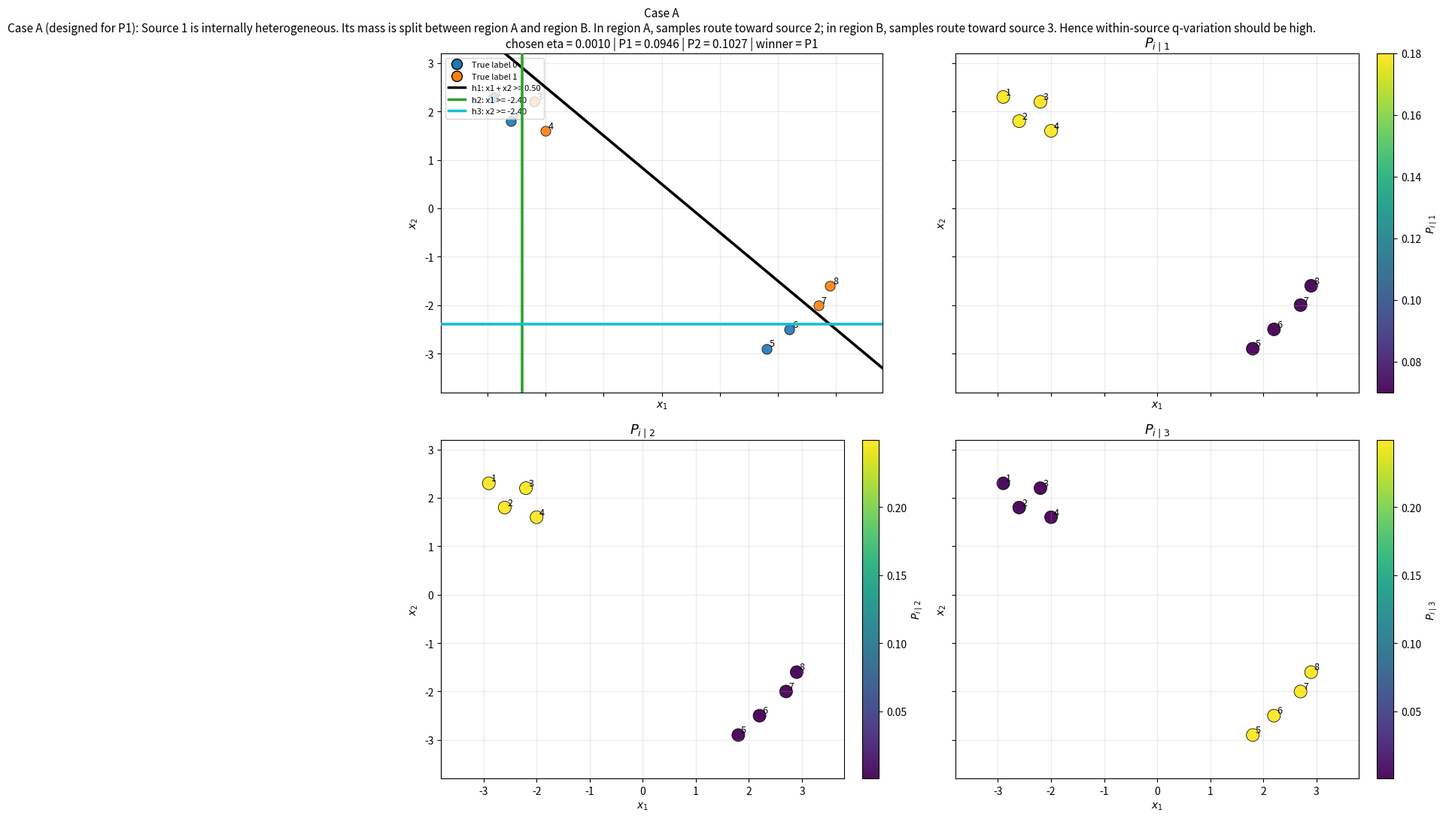
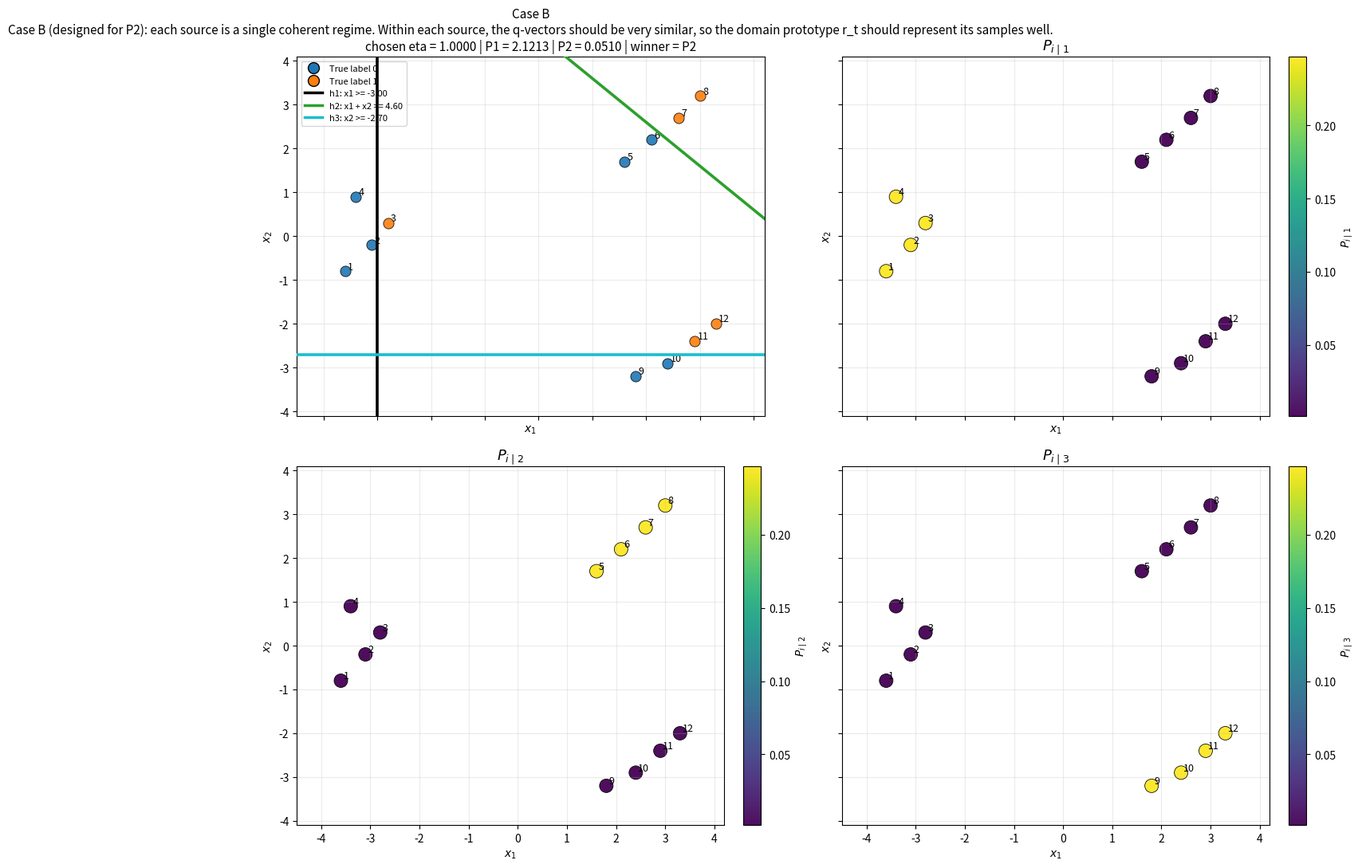
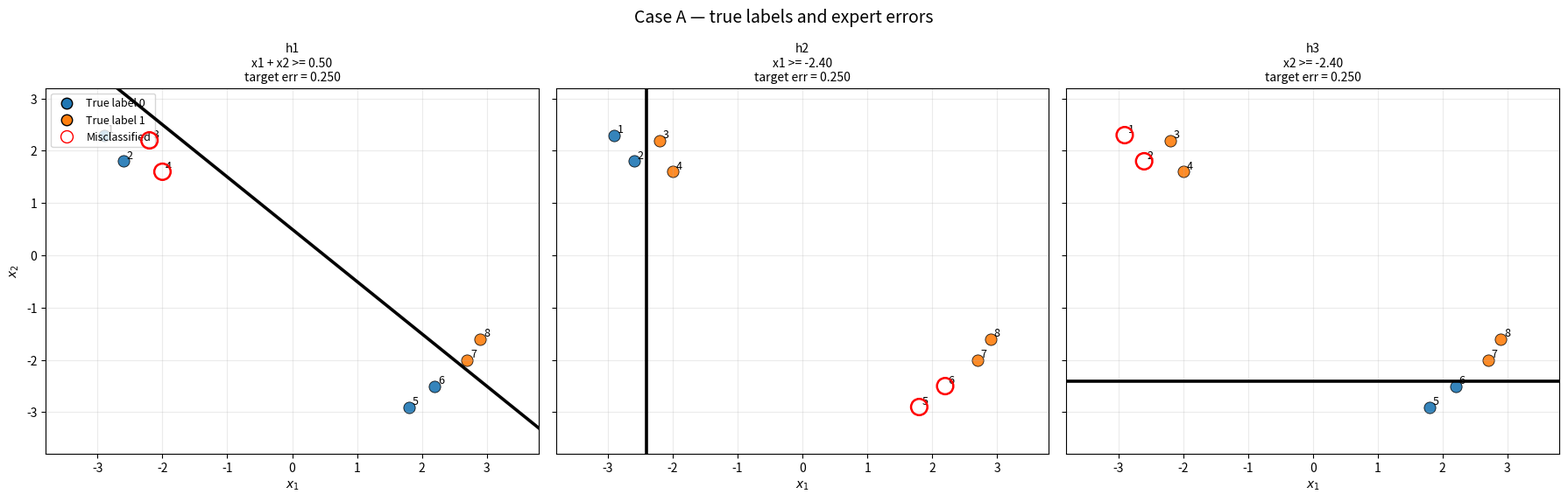
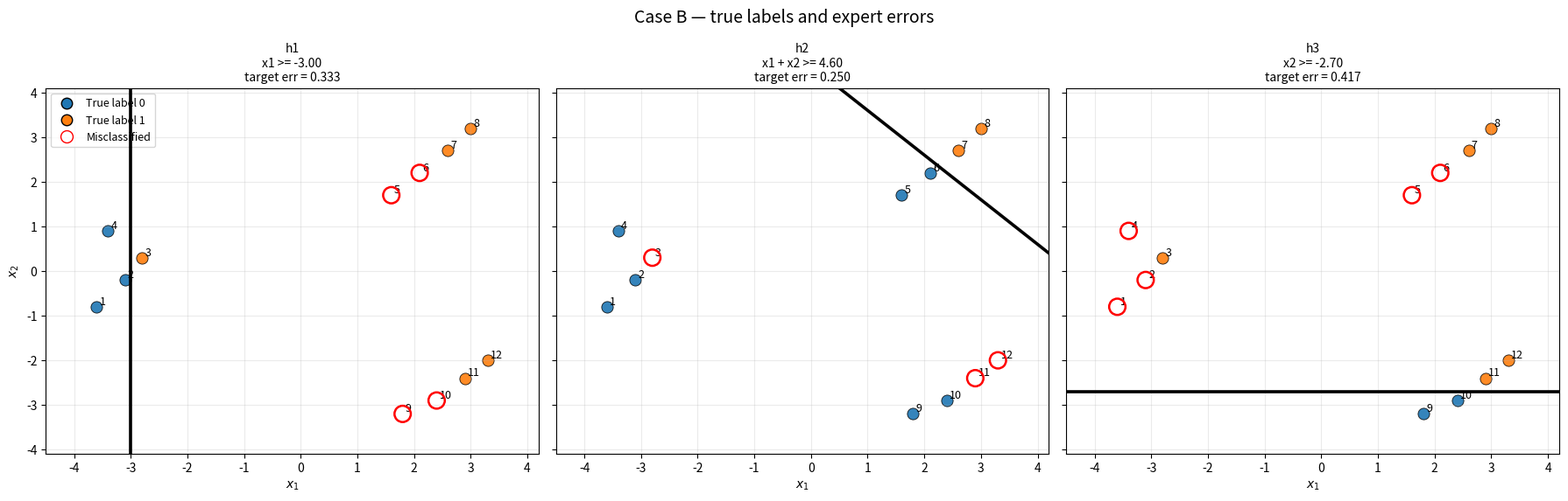
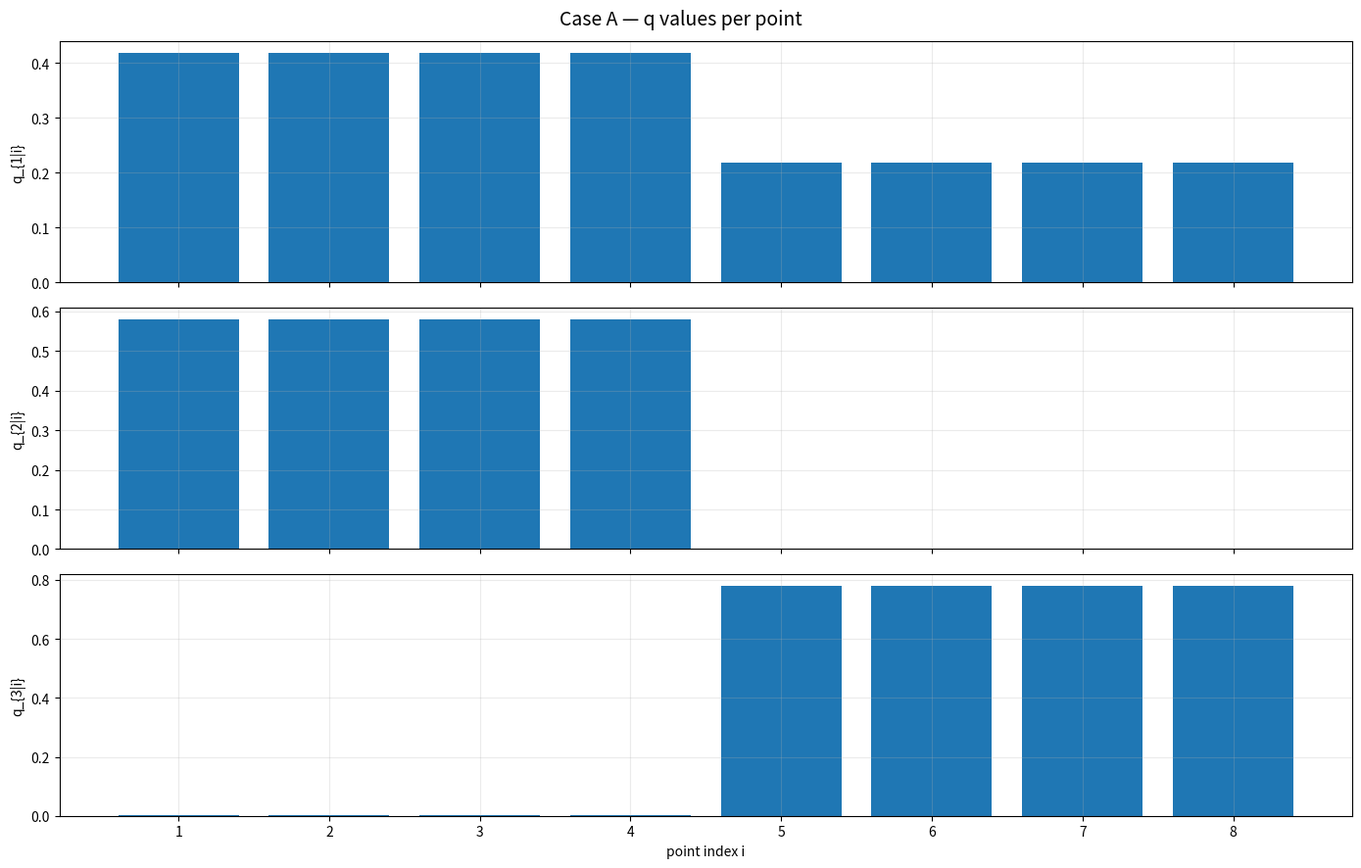
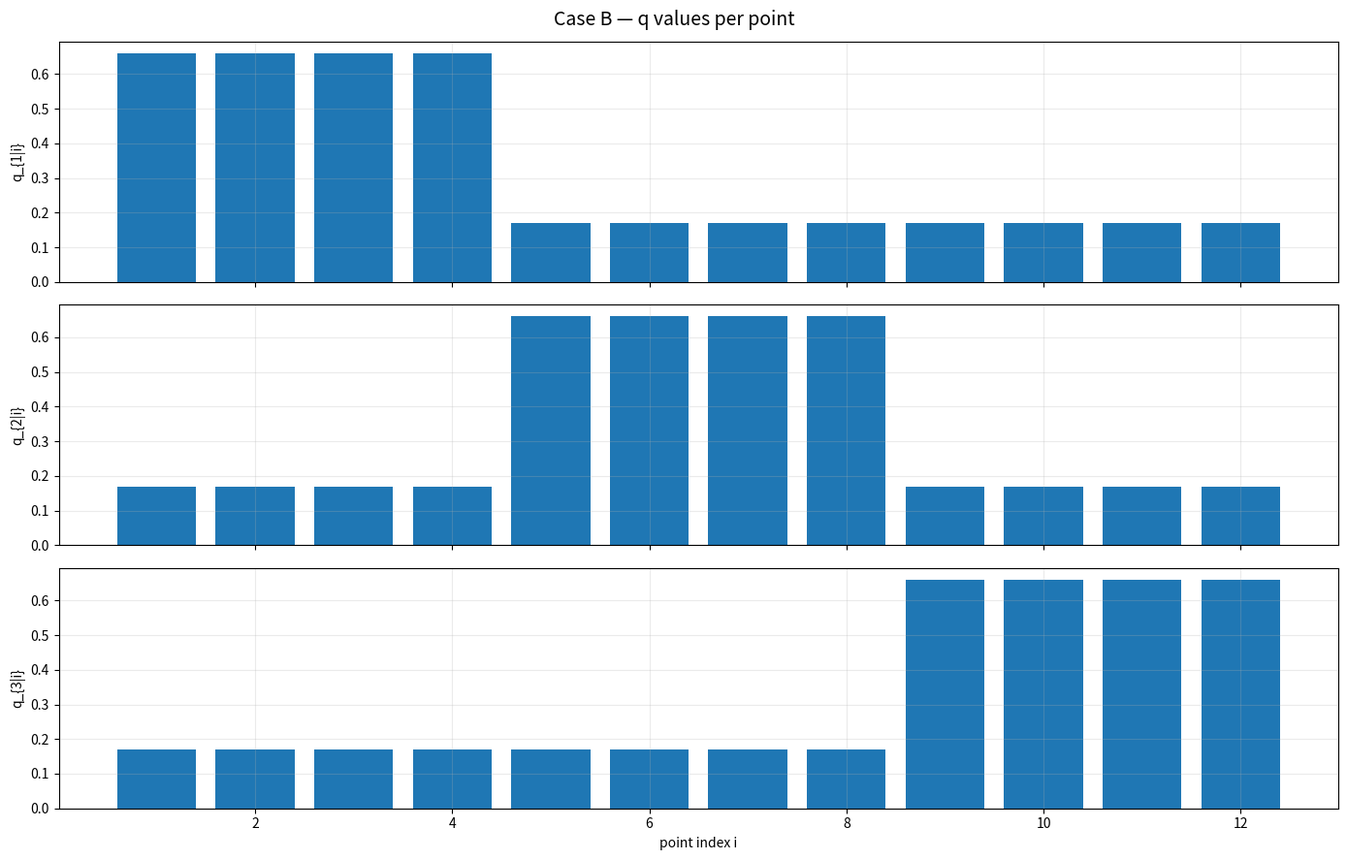
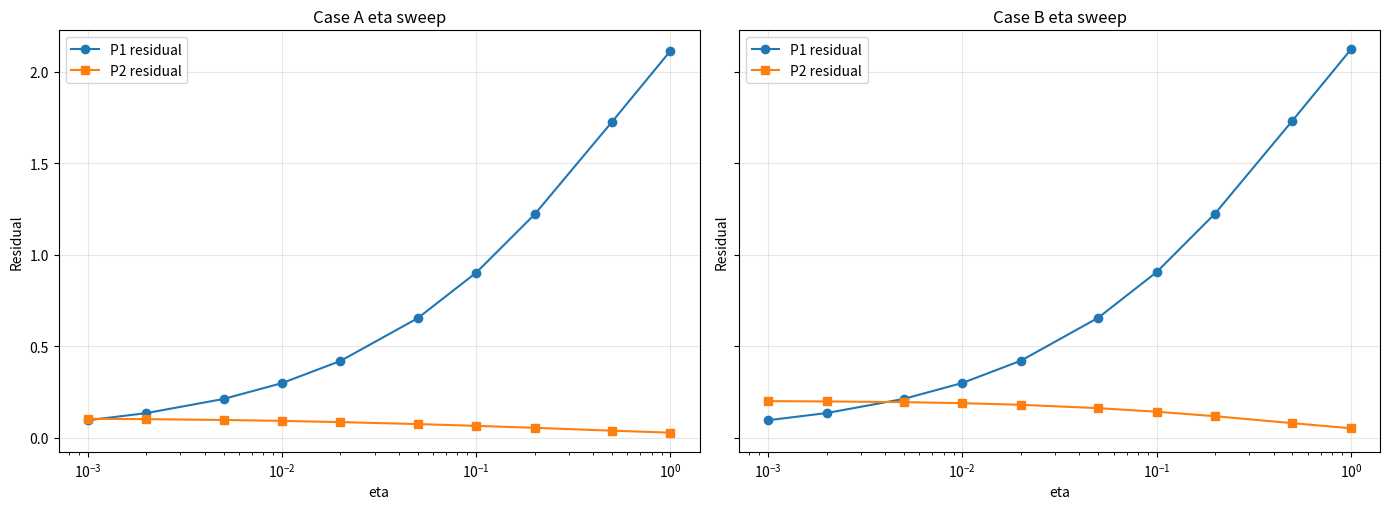

Write Python code to recreate these figures, in order.
import json
from pathlib import Path

import numpy as np
import pandas as pd
import matplotlib.pyplot as plt
from matplotlib.lines import Line2D


# ============================================================
# CONFIG
# ============================================================

OUTDIR = Path("toy_manual_P_2d_p1_vs_p2")
OUTDIR.mkdir(parents=True, exist_ok=True)

SEED = 7
rng = np.random.default_rng(SEED)

# We keep one shared eta grid, but the core design is manual P
ETA_GRID = np.array([
    1e-3, 2e-3, 5e-3,
    1e-2, 2e-2, 5e-2,
    1e-1, 2e-1, 5e-1, 1.0
], dtype=float)

# constants used in the P1 residual proxy
C_CONST = 3.0
M_CONST = 1.0

TRUE_LABEL_COLORS = {0: "tab:blue", 1: "tab:orange"}
EXPERT_COLORS = ["black", "tab:green", "tab:cyan"]


# ============================================================
# BASIC UTILS
# ============================================================

def normalize_vector(v):
    v = np.asarray(v, dtype=float)
    s = v.sum()
    if s <= 0:
        raise ValueError("vector must have positive sum")
    return v / s


def normalize_columns(P):
    P = np.asarray(P, dtype=float)
    colsum = P.sum(axis=0, keepdims=True)
    if np.any(colsum <= 0):
        raise ValueError("each column in P must sum to a positive value")
    return P / colsum


def kl_divergence(u, v, eps=1e-12):
    u = np.clip(u, eps, 1.0)
    v = np.clip(v, eps, 1.0)
    return float(np.sum(u * np.log(u / v)))


# ============================================================
# EXPERTS
# ============================================================

def make_vertical_expert(threshold, name):
    return {
        "type": "vertical",
        "threshold": float(threshold),
        "name": name,
        "formula": f"x1 >= {threshold:.2f}",
    }


def make_horizontal_expert(threshold, name):
    return {
        "type": "horizontal",
        "threshold": float(threshold),
        "name": name,
        "formula": f"x2 >= {threshold:.2f}",
    }


def make_diagonal_sum_expert(threshold, name):
    return {
        "type": "diag_sum",
        "threshold": float(threshold),
        "name": name,
        "formula": f"x1 + x2 >= {threshold:.2f}",
    }


def expert_predict(expert, X):
    X = np.asarray(X, dtype=float)

    if expert["type"] == "vertical":
        return (X[:, 0] >= expert["threshold"]).astype(int)

    elif expert["type"] == "horizontal":
        return (X[:, 1] >= expert["threshold"]).astype(int)

    elif expert["type"] == "diag_sum":
        return (X[:, 0] + X[:, 1] >= expert["threshold"]).astype(int)

    else:
        raise ValueError(f"unknown expert type {expert['type']}")


def predict_all_experts(experts, X):
    return np.column_stack([expert_predict(e, X) for e in experts])


def draw_expert_line(ax, expert, color, linewidth=2.5, linestyle="-", label=None):
    xlim = ax.get_xlim()
    ylim = ax.get_ylim()

    if expert["type"] == "vertical":
        ax.axvline(expert["threshold"], color=color, linewidth=linewidth, linestyle=linestyle, label=label, zorder=8)

    elif expert["type"] == "horizontal":
        ax.axhline(expert["threshold"], color=color, linewidth=linewidth, linestyle=linestyle, label=label, zorder=8)

    elif expert["type"] == "diag_sum":
        xs = np.linspace(xlim[0], xlim[1], 240)
        ys = expert["threshold"] - xs
        ax.plot(xs, ys, color=color, linewidth=linewidth, linestyle=linestyle, label=label, zorder=8)

    else:
        raise ValueError(f"unknown expert type {expert['type']}")


# ============================================================
# CASE BUILDERS
# ============================================================

def build_case_A():
    """
    Case A: intended to be P1-friendly.
    Key idea:
      - Source 1 contains two different routing modes.
      - Points in region A are mostly associated with source 2.
      - Points in region B are mostly associated with source 3.
      - Thus within source 1, q varies substantially across samples.
      - P is manual and designed in advance.

    Geometry:
      - 8 points in 2D
      - top-left regime A
      - bottom-right regime B
    """

    # ----------------------------
    # 2D points
    # ----------------------------
    X = np.array([
        [-2.9,  2.3],
        [-2.6,  1.8],
        [-2.2,  2.2],
        [-2.0,  1.6],
        [ 1.8, -2.9],
        [ 2.2, -2.5],
        [ 2.7, -2.0],
        [ 2.9, -1.6],
    ], dtype=float)

    point_group = np.array(["A", "A", "A", "A", "B", "B", "B", "B"])

    # ----------------------------
    # experts
    # ----------------------------
    h1 = make_diagonal_sum_expert(0.5, "h1")      # compromise expert
    h2 = make_vertical_expert(-2.4, "h2")         # region A expert
    h3 = make_horizontal_expert(-2.4, "h3")       # region B expert
    experts = [h1, h2, h3]

    # ----------------------------
    # labels
    # ----------------------------
    # In region A, labels follow h2
    # In region B, labels follow h3
    y = np.zeros(X.shape[0], dtype=int)
    idxA = point_group == "A"
    idxB = point_group == "B"
    y[idxA] = expert_predict(h2, X[idxA])
    y[idxB] = expert_predict(h3, X[idxB])

    # ----------------------------
    # manual P matrix
    # columns = sources 1,2,3
    # each column sums to 1
    #
    # source 1 spreads across both regimes
    # source 2 mostly on A
    # source 3 mostly on B
    #
    # This is the important part:
    # within source 1, points are split between
    # "A-like routing" and "B-like routing".
    # ----------------------------
    P = np.array([
        [0.18,   0.2495, 0.0005],
        [0.18,   0.2495, 0.0005],
        [0.18,   0.2495, 0.0005],
        [0.18,   0.2495, 0.0005],
        [0.07,   0.0005, 0.2495],
        [0.07,   0.0005, 0.2495],
        [0.07,   0.0005, 0.2495],
        [0.07,   0.0005, 0.2495],
    ], dtype=float)
    P = normalize_columns(P)

    # target mixture weights
    w = np.array([1/3, 1/3, 1/3], dtype=float)

    description = (
        "Case A (designed for P1): Source 1 is internally heterogeneous. "
        "Its mass is split between region A and region B. "
        "In region A, samples route toward source 2; in region B, "
        "samples route toward source 3. "
        "Hence within-source q-variation should be high."
    )

    return {
        "name": "Case A",
        "description": description,
        "X": X,
        "y": y,
        "point_group": point_group,
        "experts": experts,
        "P": P,
        "w": w,
    }


def build_case_B():
    """
    Case B: intended to be P2-friendly.
    Key idea:
      - each source is a single coherent regime
      - within each source, q_i should look very similar
      - P is manual and very concentrated per source
    """

    # ----------------------------
    # 2D points
    # ----------------------------
    X = np.array([
        [-3.6, -0.8],
        [-3.1, -0.2],
        [-2.8,  0.3],
        [-3.4,  0.9],

        [ 1.6,  1.7],
        [ 2.1,  2.2],
        [ 2.6,  2.7],
        [ 3.0,  3.2],

        [ 1.8, -3.2],
        [ 2.4, -2.9],
        [ 2.9, -2.4],
        [ 3.3, -2.0],
    ], dtype=float)

    point_group = np.array([
        "G1", "G1", "G1", "G1",
        "G2", "G2", "G2", "G2",
        "G3", "G3", "G3", "G3",
    ])

    # ----------------------------
    # experts
    # ----------------------------
    h1 = make_vertical_expert(-3.0, "h1")
    h2 = make_diagonal_sum_expert(4.6, "h2")
    h3 = make_horizontal_expert(-2.7, "h3")
    experts = [h1, h2, h3]

    # ----------------------------
    # labels
    # ----------------------------
    y = np.zeros(X.shape[0], dtype=int)
    idx1 = point_group == "G1"
    idx2 = point_group == "G2"
    idx3 = point_group == "G3"

    y[idx1] = expert_predict(h1, X[idx1])
    y[idx2] = expert_predict(h2, X[idx2])
    y[idx3] = expert_predict(h3, X[idx3])

    # ----------------------------
    # manual P matrix
    # columns sum to 1
    # each source is highly concentrated on one group
    # ----------------------------
    P = np.array([
        [0.247,  0.0015, 0.0015],
        [0.247,  0.0015, 0.0015],
        [0.247,  0.0015, 0.0015],
        [0.247,  0.0015, 0.0015],

        [0.0015, 0.247,  0.0015],
        [0.0015, 0.247,  0.0015],
        [0.0015, 0.247,  0.0015],
        [0.0015, 0.247,  0.0015],

        [0.0015, 0.0015, 0.247 ],
        [0.0015, 0.0015, 0.247 ],
        [0.0015, 0.0015, 0.247 ],
        [0.0015, 0.0015, 0.247 ],
    ], dtype=float)
    P = normalize_columns(P)

    w = np.array([1/3, 1/3, 1/3], dtype=float)

    description = (
        "Case B (designed for P2): each source is a single coherent regime. "
        "Within each source, the q-vectors should be very similar, "
        "so the domain prototype r_t should represent its samples well."
    )

    return {
        "name": "Case B",
        "description": description,
        "X": X,
        "y": y,
        "point_group": point_group,
        "experts": experts,
        "P": P,
        "w": w,
    }


# ============================================================
# CORE COMPUTATIONS
# ============================================================

def compute_alpha(P, w):
    numer = P * w[None, :]
    denom = numer.sum(axis=1, keepdims=True)
    return numer / denom


def compute_tau(P, w, eta):
    n = P.shape[0]
    local_mass = np.sum(P * w[None, :], axis=1)
    return local_mass / (local_mass + eta / n)


def compute_q_from_p1(P, w, eta):
    alpha = compute_alpha(P, w)
    tau = compute_tau(P, w, eta)[:, None]
    K = P.shape[1]
    return tau * alpha + (1.0 - tau) / K


def compute_L_matrix(P, expert_preds, y_true):
    losses = (expert_preds != y_true[:, None]).astype(float)
    L = P.T @ losses
    return L, losses


def compute_domain_prototypes(P, Q):
    """
    r_{.|t} = sum_i p_{i|t} q_{.|i}
    """
    K = P.shape[1]
    R = np.zeros((K, K), dtype=float)

    for t in range(K):
        rt = np.sum(P[:, t][:, None] * Q, axis=0)
        R[t] = normalize_vector(rt)

    return R


def compute_kappa(P, Q, R):
    """
    kappa_t = sum_i p_{i|t} KL(r_t || q_i)
    """
    n, K = Q.shape
    kappas = np.zeros(K, dtype=float)

    for t in range(K):
        rt = R[t]
        val = 0.0
        for i in range(n):
            val += P[i, t] * kl_divergence(rt, Q[i])
        kappas[t] = val

    return kappas


def compute_delta(L, R):
    """
    Delta_t = max_j |L_t^j - barL_t|
    where barL_t = sum_j r_{j|t} L_t^j
    """
    barL = np.sum(R * L, axis=1)
    Delta = np.max(np.abs(L - barL[:, None]), axis=1)
    return Delta, barL


def compute_within_source_q_variance(P, Q, R):
    """
    Weighted Euclidean dispersion:
      var_t = sum_i p_{i|t} ||q_i - r_t||^2
    """
    K = P.shape[1]
    vars_t = np.zeros(K, dtype=float)

    for t in range(K):
        diff = Q - R[t][None, :]
        sq = np.sum(diff**2, axis=1)
        vars_t[t] = np.sum(P[:, t] * sq)

    return vars_t


def compute_p1_residual(P, w, eta):
    tau = compute_tau(P, w, eta)
    source_terms = P.T @ np.sqrt(1.0 - tau)
    value = C_CONST * M_CONST * np.dot(w, source_terms)
    return float(value), source_terms, tau


def compute_p2_residual(P, Q, R, L, w):
    kappas = compute_kappa(P, Q, R)
    Delta, barL = compute_delta(L, R)
    value = float(np.dot(w, Delta * np.sqrt(2.0 * kappas)))
    return value, kappas, Delta, barL


def compute_case_metrics(case_data, eta):
    X = case_data["X"]
    y = case_data["y"]
    P = case_data["P"]
    w = case_data["w"]
    experts = case_data["experts"]

    alpha = compute_alpha(P, w)
    tau = compute_tau(P, w, eta)
    Q = compute_q_from_p1(P, w, eta)

    expert_preds = predict_all_experts(experts, X)
    L, losses = compute_L_matrix(P, expert_preds, y)
    R = compute_domain_prototypes(P, Q)

    p1_value, p1_source_terms, tau_vec = compute_p1_residual(P, w, eta)
    p2_value, kappas, Delta, barL = compute_p2_residual(P, Q, R, L, w)
    q_var = compute_within_source_q_variance(P, Q, R)

    winner = "P1" if p1_value < p2_value else ("P2" if p2_value < p1_value else "Equal")

    # diagnostics by source
    per_source_rows = []
    for t in range(P.shape[1]):
        weights_t = P[:, t]
        mean_max_alpha_t = np.sum(weights_t * np.max(alpha, axis=1))
        mean_max_q_t = np.sum(weights_t * np.max(Q, axis=1))
        per_source_rows.append({
            "source_t": t + 1,
            "kappa_t": kappas[t],
            "Delta_t": Delta[t],
            "barL_t": barL[t],
            "q_variance_t": q_var[t],
            "mean_max_alpha_t": mean_max_alpha_t,
            "mean_max_q_t": mean_max_q_t,
            "r_t1": R[t, 0],
            "r_t2": R[t, 1],
            "r_t3": R[t, 2],
            "L_t_h1": L[t, 0],
            "L_t_h2": L[t, 1],
            "L_t_h3": L[t, 2],
        })

    return {
        "eta": float(eta),
        "alpha": alpha,
        "tau": tau_vec,
        "Q": Q,
        "R": R,
        "L": L,
        "losses": losses,
        "expert_preds": expert_preds,
        "expert_target_err": losses.mean(axis=0),
        "kappa": kappas,
        "Delta": Delta,
        "barL": barL,
        "q_variance": q_var,
        "p1_residual": float(p1_value),
        "p2_residual": float(p2_value),
        "winner": winner,
        "p1_source_terms": p1_source_terms,
        "per_source_rows": per_source_rows,
    }


def sweep_eta(case_data, desired_winner):
    rows = []
    best_score = -np.inf
    best_metrics = None
    best_eta = None

    for eta in ETA_GRID:
        m = compute_case_metrics(case_data, eta)

        if desired_winner == "P1":
            score = m["p2_residual"] - m["p1_residual"]
        elif desired_winner == "P2":
            score = m["p1_residual"] - m["p2_residual"]
        else:
            raise ValueError("desired_winner must be P1 or P2")

        rows.append({
            "case": case_data["name"],
            "eta": float(eta),
            "p1_residual": m["p1_residual"],
            "p2_residual": m["p2_residual"],
            "winner": m["winner"],
            "selection_score": float(score),
            "mean_tau": float(np.mean(m["tau"])),
            "mean_max_alpha": float(np.mean(np.max(m["alpha"], axis=1))),
            "mean_max_q": float(np.mean(np.max(m["Q"], axis=1))),
        })

        if score > best_score:
            best_score = score
            best_eta = float(eta)
            best_metrics = m

    sweep_df = pd.DataFrame(rows)
    return best_eta, best_metrics, sweep_df


# ============================================================
# PLOTTING
# ============================================================

def get_plot_limits(X, pad=0.7):
    x1_min, x1_max = X[:, 0].min() - pad, X[:, 0].max() + pad
    x2_min, x2_max = X[:, 1].min() - pad, X[:, 1].max() + pad
    return x1_min, x1_max, x2_min, x2_max


def plot_case_overview(case_data, metrics, outpath):
    X = case_data["X"]
    y = case_data["y"]
    P = case_data["P"]
    experts = case_data["experts"]

    x1_min, x1_max, x2_min, x2_max = get_plot_limits(X, pad=0.9)

    fig, axes = plt.subplots(2, 2, figsize=(14, 11), sharex=True, sharey=True)
    axes = axes.ravel()

    # --------------------------------------------------
    # panel 1: true labels + experts + point ids
    # --------------------------------------------------
    ax = axes[0]

    for label in [0, 1]:
        idx = np.where(y == label)[0]
        ax.scatter(
            X[idx, 0], X[idx, 1],
            s=90,
            c=TRUE_LABEL_COLORS[label],
            edgecolors="black",
            linewidths=0.6,
            alpha=0.9,
            zorder=4
        )

    ax.set_xlim(x1_min, x1_max)
    ax.set_ylim(x2_min, x2_max)

    for j, e in enumerate(experts):
        draw_expert_line(ax, e, color=EXPERT_COLORS[j], linewidth=2.6)

    for i, (x1, x2) in enumerate(X):
        ax.text(x1 + 0.05, x2 + 0.05, str(i + 1), fontsize=9)

    ax.set_title(
        f"{case_data['name']}\n"
        f"{case_data['description']}\n"
        f"chosen eta = {metrics['eta']:.4f} | "
        f"P1 = {metrics['p1_residual']:.4f} | "
        f"P2 = {metrics['p2_residual']:.4f} | "
        f"winner = {metrics['winner']}",
        fontsize=11
    )
    ax.set_xlabel("$x_1$")
    ax.set_ylabel("$x_2$")
    ax.grid(True, alpha=0.25)

    legend_handles = [
        Line2D([0], [0], marker='o', color='w', label='True label 0',
               markerfacecolor=TRUE_LABEL_COLORS[0], markeredgecolor='black', markersize=10),
        Line2D([0], [0], marker='o', color='w', label='True label 1',
               markerfacecolor=TRUE_LABEL_COLORS[1], markeredgecolor='black', markersize=10),
        Line2D([0], [0], color=EXPERT_COLORS[0], lw=2.5, label=f"{experts[0]['name']}: {experts[0]['formula']}"),
        Line2D([0], [0], color=EXPERT_COLORS[1], lw=2.5, label=f"{experts[1]['name']}: {experts[1]['formula']}"),
        Line2D([0], [0], color=EXPERT_COLORS[2], lw=2.5, label=f"{experts[2]['name']}: {experts[2]['formula']}"),
    ]
    ax.legend(handles=legend_handles, loc="upper left", fontsize=8)

    # --------------------------------------------------
    # panels 2,3,4 = P columns
    # --------------------------------------------------
    titles = [r"$P_{i\mid 1}$", r"$P_{i\mid 2}$", r"$P_{i\mid 3}$"]
    for t in range(3):
        ax = axes[t + 1]
        sc = ax.scatter(
            X[:, 0], X[:, 1],
            c=P[:, t],
            s=150,
            cmap="viridis",
            edgecolors="black",
            linewidths=0.6,
            alpha=0.95
        )
        for i, (x1, x2) in enumerate(X):
            ax.text(x1 + 0.05, x2 + 0.05, f"{i+1}", fontsize=9)
        ax.set_title(titles[t], fontsize=13)
        ax.set_xlabel("$x_1$")
        ax.set_ylabel("$x_2$")
        ax.grid(True, alpha=0.25)
        ax.set_xlim(x1_min, x1_max)
        ax.set_ylim(x2_min, x2_max)
        cbar = fig.colorbar(sc, ax=ax, fraction=0.046, pad=0.04)
        cbar.ax.set_ylabel(titles[t], rotation=90)

    fig.tight_layout()
    fig.savefig(outpath, dpi=220, bbox_inches="tight")
    plt.close(fig)


def plot_expert_predictions(case_data, metrics, outpath):
    X = case_data["X"]
    y = case_data["y"]
    experts = case_data["experts"]
    preds = metrics["expert_preds"]

    x1_min, x1_max, x2_min, x2_max = get_plot_limits(X, pad=0.9)

    fig, axes = plt.subplots(1, 3, figsize=(18, 5.8), sharex=True, sharey=True)

    for j, ax in enumerate(axes):
        ax.set_xlim(x1_min, x1_max)
        ax.set_ylim(x2_min, x2_max)

        draw_expert_line(ax, experts[j], color="black", linewidth=2.6)

        miss = preds[:, j] != y
        err = np.mean(miss)

        for label in [0, 1]:
            idx = np.where((y == label) & (~miss))[0]
            ax.scatter(
                X[idx, 0], X[idx, 1],
                s=90,
                c=TRUE_LABEL_COLORS[label],
                edgecolors="black",
                linewidths=0.6,
                alpha=0.9
            )

        idx_bad = np.where(miss)[0]
        ax.scatter(
            X[idx_bad, 0], X[idx_bad, 1],
            s=180,
            facecolors="none",
            edgecolors="red",
            linewidths=1.8,
            zorder=7
        )

        for i, (x1, x2) in enumerate(X):
            ax.text(x1 + 0.05, x2 + 0.05, str(i + 1), fontsize=9)

        ax.set_title(
            f"{experts[j]['name']}\n"
            f"{experts[j]['formula']}\n"
            f"target err = {err:.3f}",
            fontsize=10
        )
        ax.set_xlabel("$x_1$")
        if j == 0:
            ax.set_ylabel("$x_2$")
        ax.grid(True, alpha=0.25)

    handles = [
        Line2D([0], [0], marker='o', color='w', label='True label 0',
               markerfacecolor=TRUE_LABEL_COLORS[0], markeredgecolor='black', markersize=9),
        Line2D([0], [0], marker='o', color='w', label='True label 1',
               markerfacecolor=TRUE_LABEL_COLORS[1], markeredgecolor='black', markersize=9),
        Line2D([0], [0], marker='o', color='red', label='Misclassified',
               markerfacecolor='none', markeredgecolor='red', markersize=10, linewidth=0),
    ]
    axes[0].legend(handles=handles, loc="upper left", fontsize=9)

    fig.suptitle(f"{case_data['name']} — true labels and expert errors", fontsize=14)
    fig.tight_layout()
    fig.savefig(outpath, dpi=220, bbox_inches="tight")
    plt.close(fig)


def plot_q_bars(case_data, metrics, outpath):
    """
    bar chart for q_i across points
    """
    Q = metrics["Q"]
    n = Q.shape[0]
    ids = np.arange(1, n + 1)

    fig, axes = plt.subplots(3, 1, figsize=(14, 9), sharex=True)
    labels = ["q_{1|i}", "q_{2|i}", "q_{3|i}"]

    for j, ax in enumerate(axes):
        ax.bar(ids, Q[:, j])
        ax.set_ylabel(labels[j])
        ax.grid(True, alpha=0.25)

    axes[-1].set_xlabel("point index i")
    fig.suptitle(f"{case_data['name']} — q values per point", fontsize=14)
    fig.tight_layout()
    fig.savefig(outpath, dpi=220, bbox_inches="tight")
    plt.close(fig)


def plot_eta_sweep(df_A, df_B, outpath):
    fig, axes = plt.subplots(1, 2, figsize=(14, 5.2), sharey=True)

    for ax, df, title in zip(
        axes,
        [df_A, df_B],
        ["Case A eta sweep", "Case B eta sweep"]
    ):
        ax.plot(df["eta"], df["p1_residual"], marker="o", label="P1 residual")
        ax.plot(df["eta"], df["p2_residual"], marker="s", label="P2 residual")
        ax.set_xscale("log")
        ax.set_xlabel("eta")
        ax.set_ylabel("Residual")
        ax.set_title(title)
        ax.grid(True, alpha=0.30)
        ax.legend()

    fig.tight_layout()
    fig.savefig(outpath, dpi=220, bbox_inches="tight")
    plt.close(fig)


# ============================================================
# EXPORTS
# ============================================================

def build_point_df(case_data, metrics):
    X = case_data["X"]
    y = case_data["y"]
    P = case_data["P"]
    alpha = metrics["alpha"]
    Q = metrics["Q"]
    tau = metrics["tau"]
    preds = metrics["expert_preds"]
    losses = metrics["losses"]
    groups = case_data["point_group"]

    return pd.DataFrame({
        "case": case_data["name"],
        "point_id": np.arange(1, len(X) + 1),
        "group": groups,
        "x1": X[:, 0],
        "x2": X[:, 1],
        "y_true": y,
        "P_i1": P[:, 0],
        "P_i2": P[:, 1],
        "P_i3": P[:, 2],
        "alpha_1": alpha[:, 0],
        "alpha_2": alpha[:, 1],
        "alpha_3": alpha[:, 2],
        "q_1": Q[:, 0],
        "q_2": Q[:, 1],
        "q_3": Q[:, 2],
        "tau": tau,
        "pred_h1": preds[:, 0],
        "pred_h2": preds[:, 1],
        "pred_h3": preds[:, 2],
        "loss_h1": losses[:, 0],
        "loss_h2": losses[:, 1],
        "loss_h3": losses[:, 2],
    })


def build_source_df(case_data, metrics):
    rows = []
    for row in metrics["per_source_rows"]:
        rows.append({
            "case": case_data["name"],
            **row
        })
    return pd.DataFrame(rows)


def build_overall_df(case_data, metrics):
    return pd.DataFrame([{
        "case": case_data["name"],
        "description": case_data["description"],
        "chosen_eta": metrics["eta"],
        "p1_residual": metrics["p1_residual"],
        "p2_residual": metrics["p2_residual"],
        "winner": metrics["winner"],
        "mean_tau": float(np.mean(metrics["tau"])),
        "mean_max_alpha": float(np.mean(np.max(metrics["alpha"], axis=1))),
        "mean_max_q": float(np.mean(np.max(metrics["Q"], axis=1))),
        "target_err_h1": metrics["expert_target_err"][0],
        "target_err_h2": metrics["expert_target_err"][1],
        "target_err_h3": metrics["expert_target_err"][2],
    }])


def write_summary_txt(path, results):
    lines = []
    for case_data, metrics in results:
        lines.append("=" * 90)
        lines.append(case_data["name"])
        lines.append(case_data["description"])
        lines.append(f"chosen eta       = {metrics['eta']:.6f}")
        lines.append(f"P1 residual      = {metrics['p1_residual']:.6f}")
        lines.append(f"P2 residual      = {metrics['p2_residual']:.6f}")
        lines.append(f"winner           = {metrics['winner']}")
        lines.append(f"mean(tau)        = {np.mean(metrics['tau']):.6f}")
        lines.append(f"mean(max alpha)  = {np.mean(np.max(metrics['alpha'], axis=1)):.6f}")
        lines.append(f"mean(max q)      = {np.mean(np.max(metrics['Q'], axis=1)):.6f}")
        lines.append(f"kappa            = {np.round(metrics['kappa'], 6)}")
        lines.append(f"Delta            = {np.round(metrics['Delta'], 6)}")
        lines.append(f"q variance       = {np.round(metrics['q_variance'], 6)}")
        lines.append("L matrix:")
        lines.append(str(np.round(metrics["L"], 6)))
        lines.append("R matrix:")
        lines.append(str(np.round(metrics["R"], 6)))
        lines.append("")
    with open(path, "w", encoding="utf-8") as f:
        f.write("\n".join(lines))


# ============================================================
# MAIN
# ============================================================

def main():
    case_A = build_case_A()
    case_B = build_case_B()

    best_eta_A, best_metrics_A, sweep_df_A = sweep_eta(case_A, desired_winner="P1")
    best_eta_B, best_metrics_B, sweep_df_B = sweep_eta(case_B, desired_winner="P2")

    best_metrics_A["eta"] = best_eta_A
    best_metrics_B["eta"] = best_eta_B

    # Save CSVs
    point_df_A = build_point_df(case_A, best_metrics_A)
    point_df_B = build_point_df(case_B, best_metrics_B)
    source_df_A = build_source_df(case_A, best_metrics_A)
    source_df_B = build_source_df(case_B, best_metrics_B)
    overall_df_A = build_overall_df(case_A, best_metrics_A)
    overall_df_B = build_overall_df(case_B, best_metrics_B)

    point_df_A.to_csv(OUTDIR / "case_A_point_level.csv", index=False)
    point_df_B.to_csv(OUTDIR / "case_B_point_level.csv", index=False)
    source_df_A.to_csv(OUTDIR / "case_A_source_metrics.csv", index=False)
    source_df_B.to_csv(OUTDIR / "case_B_source_metrics.csv", index=False)

    pd.concat([overall_df_A, overall_df_B], ignore_index=True).to_csv(
        OUTDIR / "overall_summary.csv", index=False
    )
    pd.concat([sweep_df_A, sweep_df_B], ignore_index=True).to_csv(
        OUTDIR / "eta_sweep.csv", index=False
    )

    pd.DataFrame(case_A["P"], columns=["source1", "source2", "source3"]).to_csv(
        OUTDIR / "case_A_manual_P.csv", index=False
    )
    pd.DataFrame(case_B["P"], columns=["source1", "source2", "source3"]).to_csv(
        OUTDIR / "case_B_manual_P.csv", index=False
    )

    pd.DataFrame(best_metrics_A["L"], columns=["h1", "h2", "h3"], index=["source1", "source2", "source3"]).to_csv(
        OUTDIR / "case_A_L_matrix.csv"
    )
    pd.DataFrame(best_metrics_B["L"], columns=["h1", "h2", "h3"], index=["source1", "source2", "source3"]).to_csv(
        OUTDIR / "case_B_L_matrix.csv"
    )

    pd.DataFrame(best_metrics_A["R"], columns=["q1", "q2", "q3"], index=["source1", "source2", "source3"]).to_csv(
        OUTDIR / "case_A_R_matrix.csv"
    )
    pd.DataFrame(best_metrics_B["R"], columns=["q1", "q2", "q3"], index=["source1", "source2", "source3"]).to_csv(
        OUTDIR / "case_B_R_matrix.csv"
    )

    # Save plots
    plot_case_overview(case_A, best_metrics_A, OUTDIR / "case_A_overview.png")
    plot_case_overview(case_B, best_metrics_B, OUTDIR / "case_B_overview.png")

    plot_expert_predictions(case_A, best_metrics_A, OUTDIR / "case_A_experts.png")
    plot_expert_predictions(case_B, best_metrics_B, OUTDIR / "case_B_experts.png")

    plot_q_bars(case_A, best_metrics_A, OUTDIR / "case_A_q_bars.png")
    plot_q_bars(case_B, best_metrics_B, OUTDIR / "case_B_q_bars.png")

    plot_eta_sweep(sweep_df_A, sweep_df_B, OUTDIR / "eta_sweep.png")

    # metadata
    metadata = {
        "case_A": {
            "description": case_A["description"],
            "experts": case_A["experts"],
            "P_manual": case_A["P"].tolist(),
            "X": case_A["X"].tolist(),
            "y": case_A["y"].tolist(),
            "point_group": case_A["point_group"].tolist(),
            "chosen_eta": best_eta_A,
        },
        "case_B": {
            "description": case_B["description"],
            "experts": case_B["experts"],
            "P_manual": case_B["P"].tolist(),
            "X": case_B["X"].tolist(),
            "y": case_B["y"].tolist(),
            "point_group": case_B["point_group"].tolist(),
            "chosen_eta": best_eta_B,
        },
    }
    with open(OUTDIR / "metadata.json", "w", encoding="utf-8") as f:
        json.dump(metadata, f, indent=2)

    write_summary_txt(
        OUTDIR / "summary.txt",
        [
            (case_A, best_metrics_A),
            (case_B, best_metrics_B),
        ]
    )

    # Print concise summary
    print("\n" + "=" * 90)
    print("Finished.")
    print("=" * 90)

    for case_data, metrics in [(case_A, best_metrics_A), (case_B, best_metrics_B)]:
        print(f"\n{case_data['name']}")
        print(case_data["description"])
        print(f"chosen eta      = {metrics['eta']:.6f}")
        print(f"P1 residual     = {metrics['p1_residual']:.6f}")
        print(f"P2 residual     = {metrics['p2_residual']:.6f}")
        print(f"winner          = {metrics['winner']}")
        print(f"kappa           = {np.round(metrics['kappa'], 6)}")
        print(f"Delta           = {np.round(metrics['Delta'], 6)}")
        print(f"q variance      = {np.round(metrics['q_variance'], 6)}")
        print("L matrix:")
        print(np.round(metrics["L"], 6))
        print("R matrix:")
        print(np.round(metrics["R"], 6))

    print("\nSaved files in:")
    print(OUTDIR.resolve())
    print("\nKey files:")
    print("  summary.txt")
    print("  overall_summary.csv")
    print("  eta_sweep.csv")
    print("  case_A_manual_P.csv")
    print("  case_B_manual_P.csv")
    print("  case_A_point_level.csv")
    print("  case_B_point_level.csv")
    print("  case_A_source_metrics.csv")
    print("  case_B_source_metrics.csv")
    print("  case_A_overview.png")
    print("  case_B_overview.png")
    print("  case_A_experts.png")
    print("  case_B_experts.png")
    print("  case_A_q_bars.png")
    print("  case_B_q_bars.png")
    print("  eta_sweep.png")


if __name__ == "__main__":
    main()
